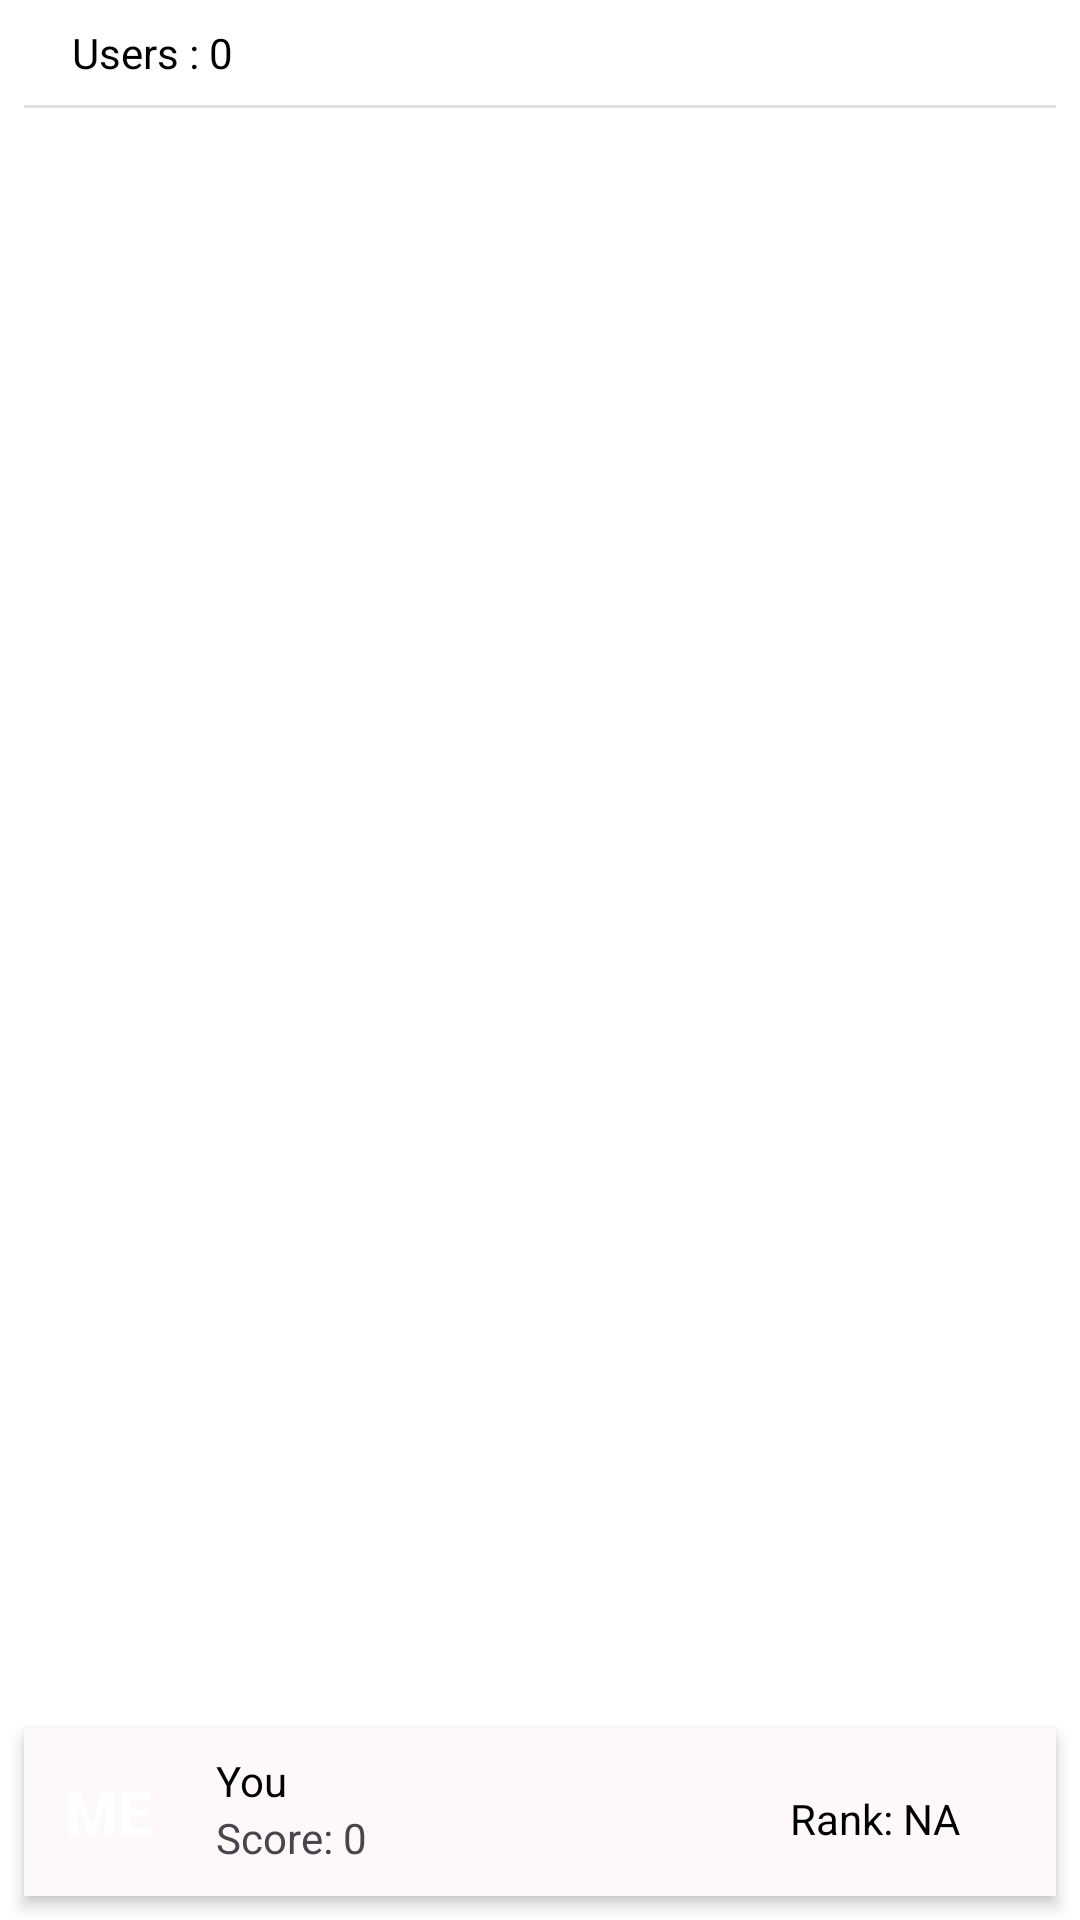

Write the Android layout XML for this screen, with the resource values it uses.
<!-- AndroidManifest.xml: application theme Theme.EcoTrackv1 -->
<!-- res/layout/activity_leader_board.xml -->
<?xml version="1.0" encoding="utf-8"?>
<androidx.constraintlayout.widget.ConstraintLayout xmlns:android="http://schemas.android.com/apk/res/android"
    xmlns:app="http://schemas.android.com/apk/res-auto"
    xmlns:tools="http://schemas.android.com/tools"
    android:layout_width="match_parent"
    android:layout_height="match_parent"
    android:background="@color/white"
    tools:context=".LeaderBoard">
 <LinearLayout
     android:id="@+id/linear_Leader"
     android:layout_width="match_parent"
     android:layout_height="wrap_content"
     android:orientation="vertical"
     android:padding="8dp"
     android:elevation="3dp"
     app:layout_constraintLeft_toLeftOf="parent"
     app:layout_constraintLeft_toRightOf="parent"
     app:layout_constraintBaseline_toTopOf="parent"
     >
     <TextView
         android:layout_width="wrap_content"
         android:layout_height="wrap_content"
         android:text="Users : 0"
         android:id="@+id/total_users"
         android:textColor="@color/black"
         android:layout_marginLeft="16dp"
         android:layout_marginBottom="8dp"
         />
     <View
         android:layout_width="match_parent"
         android:layout_height="1dp"
         android:background="?android:attr/listDivider"
         />

 </LinearLayout>
    <androidx.recyclerview.widget.RecyclerView
        android:layout_width="0dp"
        android:layout_height="0dp"
        android:id="@+id/users_view"
        app:layout_constraintLeft_toLeftOf="parent"
        app:layout_constraintRight_toRightOf="parent"
        app:layout_constraintTop_toBottomOf="@id/linear_Leader"
        app:layout_constraintBottom_toBottomOf="@id/Linear3_leader"
        android:layout_marginLeft="8dp"
        android:layout_marginRight="8dp"
        >

    </androidx.recyclerview.widget.RecyclerView>
    <LinearLayout
        android:id="@+id/Linear3_leader"
        android:layout_width="match_parent"
        android:layout_height="wrap_content"
        android:background="@color/main_backgroun"
        android:padding="8dp"
        android:elevation="3dp"
        android:layout_margin="8dp"
        app:layout_constraintLeft_toLeftOf="parent"
        app:layout_constraintRight_toRightOf="parent"
        app:layout_constraintBottom_toBottomOf="parent"

        android:orientation="horizontal">
        <TextView
            android:id="@+id/img_txt"
            android:layout_width="40dp"
            android:layout_height="40dp"
            android:background="@drawable/common_full_open_on_phone"
            android:backgroundTint="@color/green"
            android:text="ME"
            android:textColor="@color/white"
            android:textSize="20dp"
            android:gravity="center"
            android:textStyle="bold"
            />
        <LinearLayout
            android:layout_width="wrap_content"
            android:layout_height="wrap_content"
            android:layout_marginLeft="16dp"
            android:orientation="vertical"


            >
            <TextView
                android:layout_width="wrap_content"
                android:layout_height="wrap_content"
                android:text="You"
                android:textColor="@color/black"
                />
            <TextView
                android:layout_width="wrap_content"
                android:layout_height="wrap_content"
                android:id="@+id/your_score"
                android:text="Score: 0"
                />
        </LinearLayout>
        <TextView
            android:id="@+id/your_rank"
            android:layout_width="wrap_content"
            android:layout_height="wrap_content"
            android:text="Rank: NA"
            android:textColor="@color/black"
            android:gravity="end"
            android:layout_weight="1"
            android:layout_marginRight="24dp"
            />
    </LinearLayout>
</androidx.constraintlayout.widget.ConstraintLayout>
<!-- resources referenced by this layout -->
<resources>
  <color name="black">#FF000000</color>
  <color name="green">#3EB343</color>
  <color name="main_backgroun">#FDF9F9</color>
  <color name="white">#FFFFFFFF</color>
  <style name="Theme.EcoTrackv1" parent="Base.Theme.EcoTrackv1" />
  <style name="Base.Theme.EcoTrackv1" parent="Theme.Material3.DayNight.NoActionBar">
          
          
      </style>
</resources>
